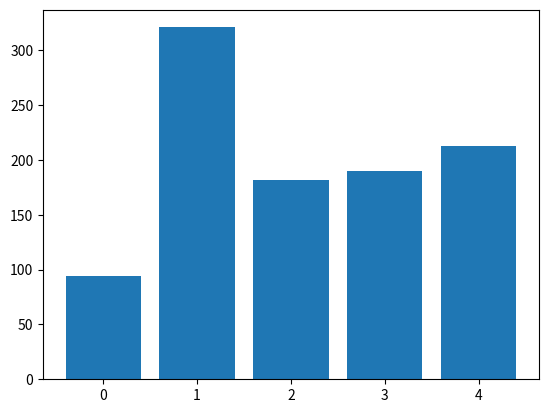

Recreate this plot in Python.
import numpy as np
import matplotlib.pyplot as plt

array = np.array([0, 1, 2, 3, 4])
probabilities = np.array([0.1, 0.3, 0.2, 0.2, 0.2])

x = [i for i in range(len(array))]
frequency = [0 for _ in range(1, len(array) + 1)]

for _ in range(1000):
    randomElement = np.random.choice(array, p=probabilities)
    frequency[randomElement] += 1

plt.bar(x, frequency)

plt.show()
